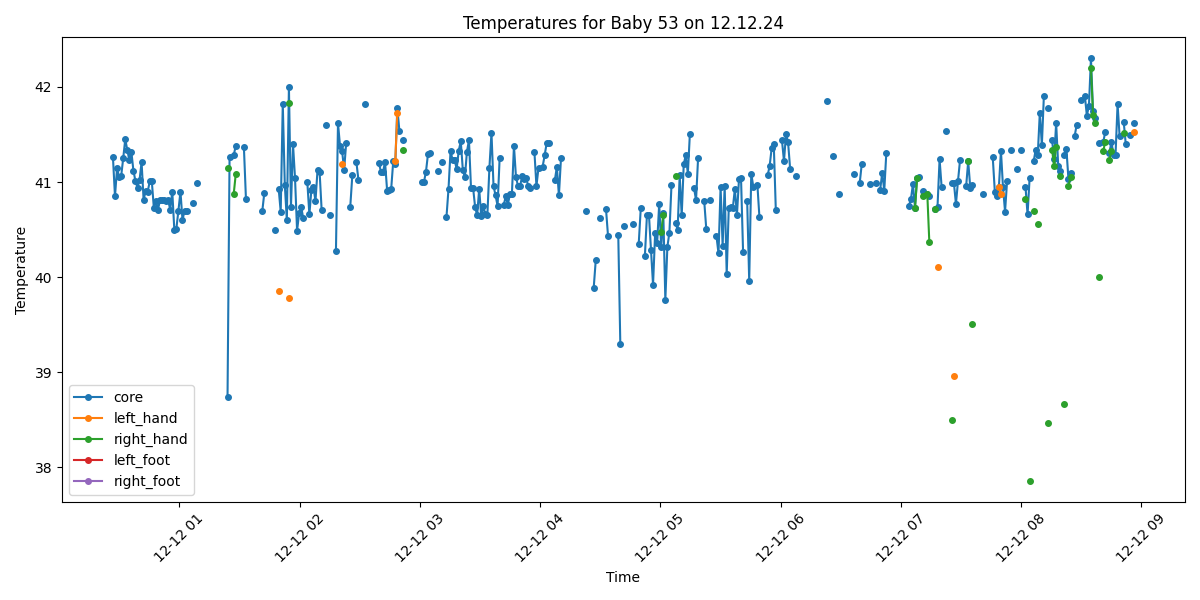

The file beside this chart, header and first rows:
Process, Image Path, core, left_hand, right_hand, left_foot, right_foot, limbs_avg, core_minus_limbs, diagnosis
True, /data/uabcvmsc/shared/newborn/53/12.12.2…, 41.26, , , , , , , Fever
True, /data/uabcvmsc/shared/newborn/53/12.12.2…, 40.85, , , , , , , Fever
True, /data/uabcvmsc/shared/newborn/53/12.12.2…, 41.15, , , , , , , Fever
True, /data/uabcvmsc/shared/newborn/53/12.12.2…, 41.05, , , , , , , Fever
True, /data/uabcvmsc/shared/newborn/53/12.12.2…, 41.06, , , , , , , Fever
True, /data/uabcvmsc/shared/newborn/53/12.12.2…, 41.25, , , , , , , Fever
True, /data/uabcvmsc/shared/newborn/53/12.12.2…, 41.45, , , , , , , Fever
True, /data/uabcvmsc/shared/newborn/53/12.12.2…, 41.34, , , , , , , Fever
True, /data/uabcvmsc/shared/newborn/53/12.12.2…, 41.23, , , , , , , Fever
True, /data/uabcvmsc/shared/newborn/53/12.12.2…, 41.32, , , , , , , Fever
True, /data/uabcvmsc/shared/newborn/53/12.12.2…, 41.12, , , , , , , Fever
True, /data/uabcvmsc/shared/newborn/53/12.12.2…, 41.01, , , , , , , Fever
True, /data/uabcvmsc/shared/newborn/53/12.12.2…, 40.94, , , , , , , Fever
True, /data/uabcvmsc/shared/newborn/53/12.12.2…, 41.02, , , , , , , Fever
True, /data/uabcvmsc/shared/newborn/53/12.12.2…, 41.21, , , , , , , Fever
True, /data/uabcvmsc/shared/newborn/53/12.12.2…, 40.81, , , , , , , Fever
True, /data/uabcvmsc/shared/newborn/53/12.12.2…, 40.91, , , , , , , Fever
True, /data/uabcvmsc/shared/newborn/53/12.12.2…, 40.9, , , , , , , Fever
True, /data/uabcvmsc/shared/newborn/53/12.12.2…, 41.01, , , , , , , Fever
True, /data/uabcvmsc/shared/newborn/53/12.12.2…, 41.01, , , , , , , Fever
True, /data/uabcvmsc/shared/newborn/53/12.12.2…, 40.73, , , , , , , Fever
True, /data/uabcvmsc/shared/newborn/53/12.12.2…, 40.8, , , , , , , Fever
True, /data/uabcvmsc/shared/newborn/53/12.12.2…, 40.71, , , , , , , Fever
True, /data/uabcvmsc/shared/newborn/53/12.12.2…, 40.81, , , , , , , Fever
True, /data/uabcvmsc/shared/newborn/53/12.12.2…, 40.81, , , , , , , Fever
True, /data/uabcvmsc/shared/newborn/53/12.12.2…, 40.81, , , , , , , Fever
True, /data/uabcvmsc/shared/newborn/53/12.12.2…, 40.8, , , , , , , Fever
True, /data/uabcvmsc/shared/newborn/53/12.12.2…, 40.81, , , , , , , Fever
True, /data/uabcvmsc/shared/newborn/53/12.12.2…, 40.71, , , , , , , Fever
True, /data/uabcvmsc/shared/newborn/53/12.12.2…, 40.9, , , , , , , Fever
True, /data/uabcvmsc/shared/newborn/53/12.12.2…, 40.5, , , , , , , Fever
True, /data/uabcvmsc/shared/newborn/53/12.12.2…, 40.51, , , , , , , Fever
True, /data/uabcvmsc/shared/newborn/53/12.12.2…, 40.7, , , , , , , Fever
True, /data/uabcvmsc/shared/newborn/53/12.12.2…, 40.9, , , , , , , Fever
True, /data/uabcvmsc/shared/newborn/53/12.12.2…, 40.6, , , , , , , Fever
True, /data/uabcvmsc/shared/newborn/53/12.12.2…, 40.7, , , , , , , Fever
True, /data/uabcvmsc/shared/newborn/53/12.12.2…, 40.7, , , , , , , Fever
False, /data/uabcvmsc/shared/newborn/53/12.12.2…, , , , , , , , 
False, /data/uabcvmsc/shared/newborn/53/12.12.2…, , , , , , , , 
True, /data/uabcvmsc/shared/newborn/53/12.12.2…, 40.78, , , , , , , Fever
False, /data/uabcvmsc/shared/newborn/53/12.12.2…, , , , , , , , 
True, /data/uabcvmsc/shared/newborn/53/12.12.2…, 40.99, , , , , , , Fever
False, /data/uabcvmsc/shared/newborn/53/12.12.2…, , , , , , , , 
False, /data/uabcvmsc/shared/newborn/53/12.12.2…, , , , , , , , 
False, /data/uabcvmsc/shared/newborn/53/12.12.2…, , , , , , , , 
True, /data/uabcvmsc/shared/newborn/53/12.12.2…, , , , , , , , No core temperature
False, /data/uabcvmsc/shared/newborn/53/12.12.2…, , , , , , , , 
False, /data/uabcvmsc/shared/newborn/53/12.12.2…, , , , , , , , 
False, /data/uabcvmsc/shared/newborn/53/12.12.2…, , , , , , , , 
False, /data/uabcvmsc/shared/newborn/53/12.12.2…, , , , , , , , 
False, /data/uabcvmsc/shared/newborn/53/12.12.2…, , , , , , , , 
False, /data/uabcvmsc/shared/newborn/53/12.12.2…, , , , , , , , 
False, /data/uabcvmsc/shared/newborn/53/12.12.2…, , , , , , , , 
False, /data/uabcvmsc/shared/newborn/53/12.12.2…, , , , , , , , 
False, /data/uabcvmsc/shared/newborn/53/12.12.2…, , , , , , , , 
False, /data/uabcvmsc/shared/newborn/53/12.12.2…, , , , , , , , 
True, /data/uabcvmsc/shared/newborn/53/12.12.2…, 38.74, , 41.15, , , 41.15, -2.41, Fever
True, /data/uabcvmsc/shared/newborn/53/12.12.2…, 41.26, , , , , , , Fever
False, /data/uabcvmsc/shared/newborn/53/12.12.2…, , , , , , , , 
True, /data/uabcvmsc/shared/newborn/53/12.12.2…, 41.28, , 40.87, , , 40.87, 0.41, Fever
... 440 more rows
